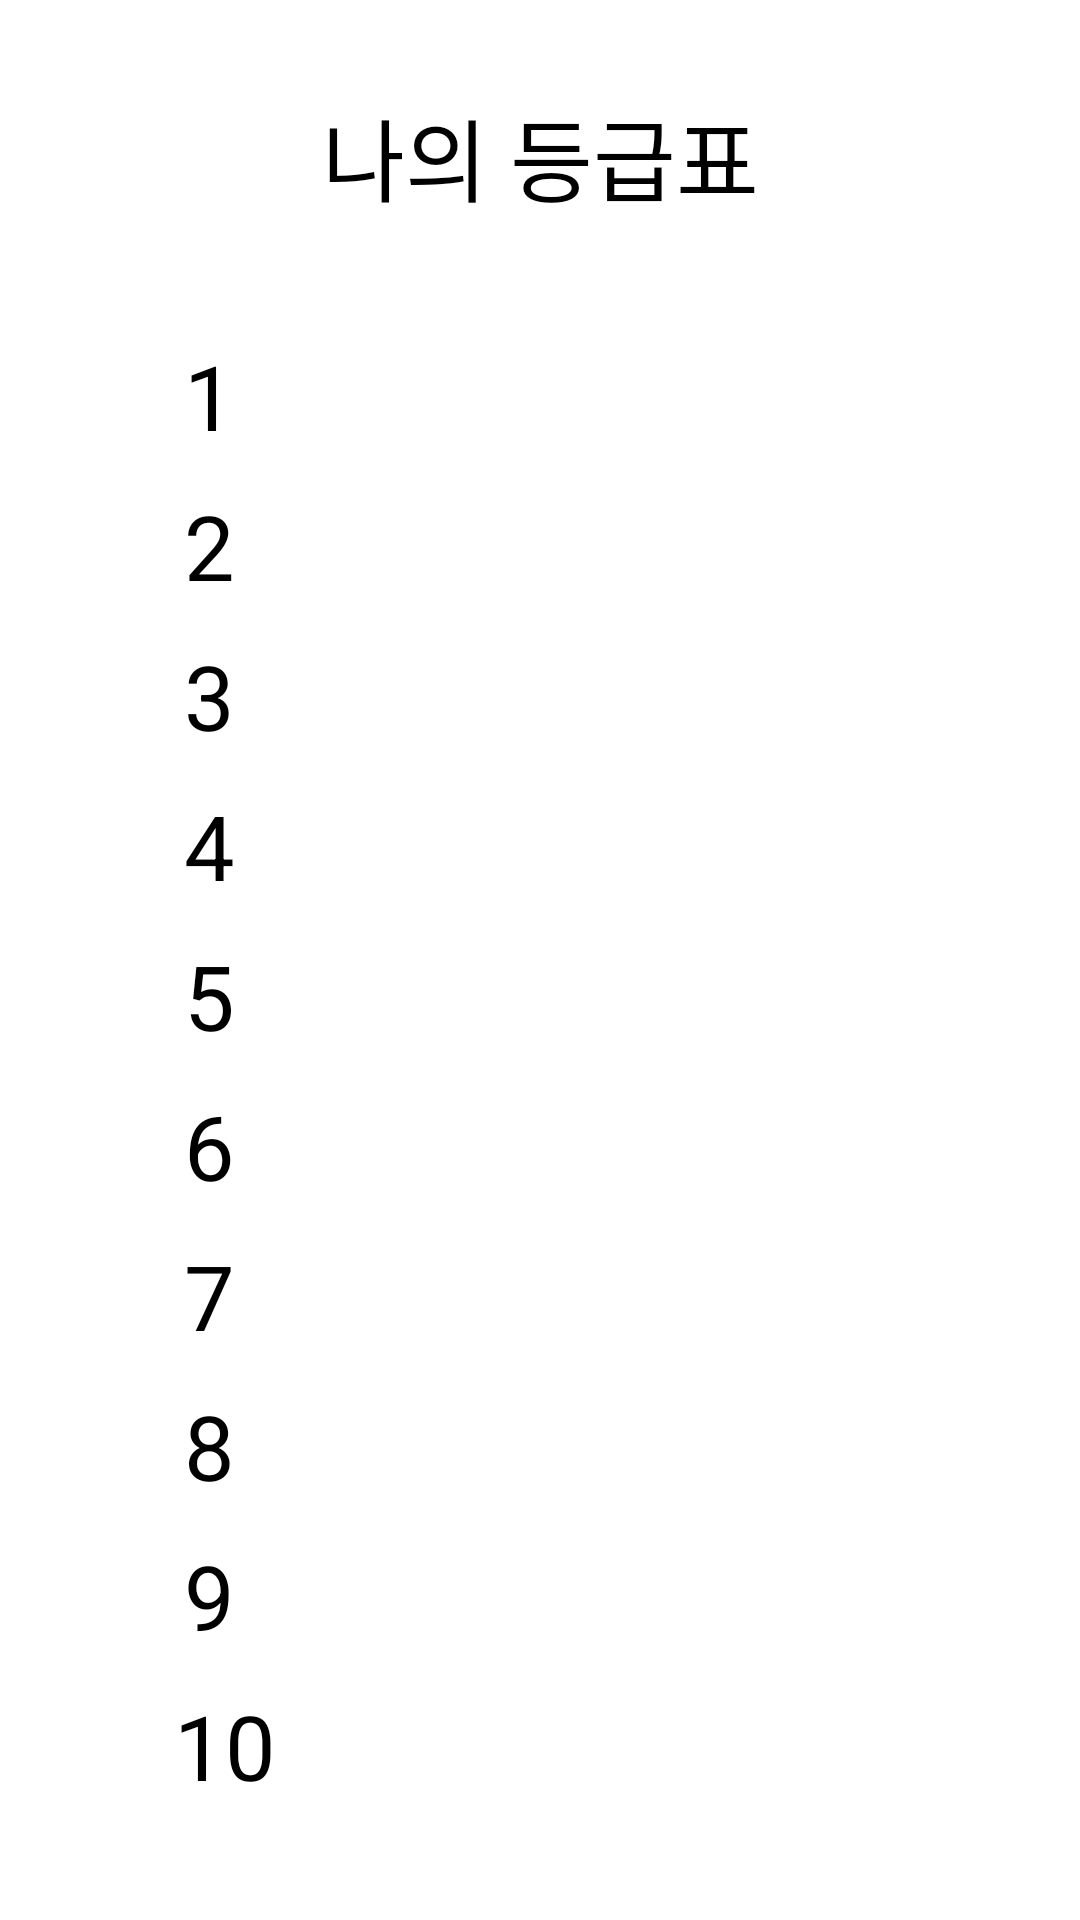

This screen was rendered from an Android layout file. Write that file and the resources it references.
<!-- AndroidManifest.xml: application theme Theme.Golf -->
<!-- res/layout/fragment_grade_table.xml -->
<?xml version="1.0" encoding="utf-8"?>
<androidx.constraintlayout.widget.ConstraintLayout xmlns:android="http://schemas.android.com/apk/res/android"
    xmlns:app="http://schemas.android.com/apk/res-auto"
    xmlns:tools="http://schemas.android.com/tools"
    android:layout_width="match_parent"
    android:layout_height="match_parent"
    tools:ignore="MissingConstraints">


    <TextView
        android:id="@+id/textView21"
        android:layout_width="wrap_content"
        android:layout_height="wrap_content"
        android:layout_marginTop="30dp"
        android:text="나의 등급표"
        android:textSize="30sp"
        app:layout_constraintEnd_toEndOf="parent"
        app:layout_constraintStart_toStartOf="parent"
        app:layout_constraintTop_toTopOf="parent" />

    <androidx.constraintlayout.helper.widget.Flow
        android:id="@+id/keyPadFlow"
        android:layout_width="0dp"
        android:layout_height="0dp"
        android:padding="8dp"
        app:constraint_referenced_ids="rank1, b1, s1, g1, rank2, b2, s2, g2, rank3, b3, s3, g3, rank4, b4, s4, g4, rank5, b5, s5, g5, rank6, b6, s6, g6, rank7, b7, s7, g7, rank8, b8, s8, g8, rank9, b9, s9, g9, rank10, b10, s10, g10, "
        app:flow_maxElementsWrap="4"
        app:flow_wrapMode="chain"
        android:layout_margin="30dp"
        app:layout_constraintBottom_toBottomOf="parent"
        app:layout_constraintEnd_toEndOf="parent"
        app:layout_constraintStart_toStartOf="parent"
        app:layout_constraintTop_toBottomOf="@+id/textView21" />

    <TextView
        android:id="@+id/rank1"
        android:layout_width="wrap_content"
        android:layout_height="wrap_content"
        android:text="1"
        android:textSize="30sp" />

    <ImageView
        android:layout_width="50dp"
        android:layout_height="50dp"
        android:src="@drawable/baseline_pets_24_1_3"
        android:id="@+id/b1"
        android:visibility="invisible"
        tools:ignore="MissingConstraints" />

    <ImageView
        android:layout_width="50dp"
        android:layout_height="50dp"
        android:src="@drawable/baseline_pets_24_1_2"
        android:id="@+id/s1"
        android:visibility="invisible"
        />

    <ImageView
        android:layout_width="50dp"
        android:layout_height="50dp"
        android:src="@drawable/baseline_pets_24_1_1"
        android:id="@+id/g1"
        android:visibility="invisible"
        />

    <TextView
        android:id="@+id/rank2"
        android:layout_width="wrap_content"
        android:layout_height="wrap_content"
        android:text="2"
        android:textSize="30sp"
        tools:ignore="MissingConstraints" />

    <ImageView
        android:layout_width="50dp"
        android:layout_height="50dp"
        android:src="@drawable/baseline_cruelty_free_24_2_3"
        android:id="@+id/b2"
        android:visibility="invisible"
        />

    <ImageView
        android:layout_width="50dp"
        android:layout_height="50dp"
        android:src="@drawable/baseline_cruelty_free_24_2_2"
        android:id="@+id/s2"
        android:visibility="invisible"
        />

    <ImageView
        android:layout_width="50dp"
        android:layout_height="50dp"
        android:src="@drawable/baseline_cruelty_free_24_2_1"
        android:id="@+id/g2"
        android:visibility="invisible"
        />

    <TextView
        android:id="@+id/rank3"
        android:layout_width="wrap_content"
        android:layout_height="wrap_content"
        android:text="3"
        android:textSize="30sp" />

    <ImageView
        android:layout_width="50dp"
        android:layout_height="50dp"
        android:src="@drawable/baseline_favorite_24_3_3"
        android:id="@+id/b3"
        android:visibility="invisible"
        />

    <ImageView
        android:layout_width="50dp"
        android:layout_height="50dp"
        android:src="@drawable/baseline_favorite_24_3_2"
        android:id="@+id/s3"
        android:visibility="invisible"
        />

    <ImageView
        android:layout_width="50dp"
        android:layout_height="50dp"
        android:src="@drawable/baseline_favorite_24_3_1"
        android:id="@+id/g3"
        android:visibility="invisible"
        />

    <TextView
        android:id="@+id/rank4"
        android:layout_width="wrap_content"
        android:layout_height="wrap_content"
        android:text="4"
        android:textSize="30sp" />

    <ImageView
        android:layout_width="50dp"
        android:layout_height="50dp"
        android:src="@drawable/baseline_local_fire_department_24_4_3"
        android:id="@+id/b4"
        android:visibility="invisible"
        />

    <ImageView
        android:layout_width="50dp"
        android:layout_height="50dp"
        android:src="@drawable/baseline_local_fire_department_24_4_2"
        android:id="@+id/s4"
        android:visibility="invisible"
        />

    <ImageView
        android:layout_width="50dp"
        android:layout_height="50dp"
        android:src="@drawable/baseline_local_fire_department_24_4_1"
        android:id="@+id/g4"
        android:visibility="invisible"
        />

    <TextView
        android:id="@+id/rank5"
        android:layout_width="wrap_content"
        android:layout_height="wrap_content"
        android:text="5"
        android:textSize="30sp" />

    <ImageView
        android:layout_width="50dp"
        android:layout_height="50dp"
        android:src="@drawable/baseline_filter_vintage_24_5_3"
        android:id="@+id/b5"
        android:visibility="invisible"
        />

    <ImageView
        android:layout_width="50dp"
        android:layout_height="50dp"
        android:src="@drawable/baseline_filter_vintage_24_5_2"
        android:id="@+id/s5"
        android:visibility="invisible"
        />

    <ImageView
        android:layout_width="50dp"
        android:layout_height="50dp"
        android:src="@drawable/baseline_filter_vintage_24_5_1"
        android:id="@+id/g5"
        android:visibility="invisible"
        />

    <TextView
        android:id="@+id/rank6"
        android:layout_width="wrap_content"
        android:layout_height="wrap_content"
        android:text="6"
        android:textSize="30sp" />

    <ImageView
        android:layout_width="50dp"
        android:layout_height="50dp"
        android:src="@drawable/baseline_local_florist_24_6_3"
        android:id="@+id/b6"
        android:visibility="invisible"
        />

    <ImageView
        android:layout_width="50dp"
        android:layout_height="50dp"
        android:src="@drawable/baseline_local_florist_24_6_2"
        android:id="@+id/s6"
        android:visibility="invisible"
        />

    <ImageView
        android:layout_width="50dp"
        android:layout_height="50dp"
        android:src="@drawable/baseline_local_florist_24_6_1"
        android:id="@+id/g6"
        android:visibility="invisible"
        />

    <TextView
        android:id="@+id/rank7"
        android:layout_width="wrap_content"
        android:layout_height="wrap_content"
        android:text="7"
        android:textSize="30sp" />

    <ImageView
        android:layout_width="50dp"
        android:layout_height="50dp"
        android:src="@drawable/baseline_ac_unit_24_7_3"
        android:id="@+id/b7"
        android:visibility="invisible"
        />

    <ImageView
        android:layout_width="50dp"
        android:layout_height="50dp"
        android:src="@drawable/baseline_ac_unit_24_7_2"
        android:id="@+id/s7"
        android:visibility="invisible"
        />

    <ImageView
        android:layout_width="50dp"
        android:layout_height="50dp"
        android:src="@drawable/baseline_ac_unit_24_7_1"
        android:id="@+id/g7"
        android:visibility="invisible"
        />

    <TextView
        android:id="@+id/rank8"
        android:layout_width="wrap_content"
        android:layout_height="wrap_content"
        android:text="8"
        android:textSize="30sp" />

    <ImageView
        android:layout_width="50dp"
        android:layout_height="50dp"
        android:src="@drawable/baseline_bolt_24_8_3"
        android:id="@+id/b8"
        android:visibility="invisible"
        />

    <ImageView
        android:layout_width="50dp"
        android:layout_height="50dp"
        android:src="@drawable/baseline_bolt_24_8_2"
        android:id="@+id/s8"
        android:visibility="invisible"
        />

    <ImageView
        android:layout_width="50dp"
        android:layout_height="50dp"
        android:src="@drawable/baseline_bolt_24_8_1"
        android:id="@+id/g8"
        android:visibility="invisible"
        />

    <TextView
        android:id="@+id/rank9"
        android:layout_width="wrap_content"
        android:layout_height="wrap_content"
        android:text="9"
        android:textSize="30sp" />

    <ImageView
        android:layout_width="50dp"
        android:layout_height="50dp"
        android:src="@drawable/baseline_diamond_24_9_3"
        android:id="@+id/b9"
        android:visibility="invisible"
        />

    <ImageView
        android:layout_width="50dp"
        android:layout_height="50dp"
        android:src="@drawable/baseline_diamond_24_9_2"
        android:id="@+id/s9"
        android:visibility="invisible"
        />

    <ImageView
        android:layout_width="50dp"
        android:layout_height="50dp"
        android:src="@drawable/baseline_diamond_24_9_1"
        android:id="@+id/g9"
        android:visibility="invisible"
        />

    <TextView
        android:id="@+id/rank10"
        android:layout_width="wrap_content"
        android:layout_height="wrap_content"
        android:text="10"
        android:textSize="30sp" />

    <ImageView
        android:layout_width="50dp"
        android:layout_height="50dp"
        android:src="@drawable/baseline_attractions_24_10_3"
        android:id="@+id/b10"
        android:visibility="invisible"
        />

    <ImageView
        android:layout_width="50dp"
        android:layout_height="50dp"
        android:src="@drawable/baseline_attractions_24_10_2"
        android:id="@+id/s10"
        android:visibility="invisible"
        />

    <ImageView
        android:layout_width="50dp"
        android:layout_height="50dp"
        android:src="@drawable/baseline_attractions_24_10_1"
        android:id="@+id/g10"
        android:visibility="invisible"
        />


</androidx.constraintlayout.widget.ConstraintLayout>
<!-- resources referenced by this layout -->
<resources>
  <!-- drawable baseline_ac_unit_24_7_3 (drawable) -->
  <vector android:height="24dp" android:tint="#B8773F"
      android:viewportHeight="24" android:viewportWidth="24"
      android:width="24dp" xmlns:android="http://schemas.android.com/apk/res/android">
      <path android:fillColor="@android:color/white" android:pathData="M22,11h-4.17l3.24,-3.24 -1.41,-1.42L15,11h-2V9l4.66,-4.66 -1.42,-1.41L13,6.17V2h-2v4.17L7.76,2.93 6.34,4.34 11,9v2H9L4.34,6.34 2.93,7.76 6.17,11H2v2h4.17l-3.24,3.24 1.41,1.42L9,13h2v2l-4.66,4.66 1.42,1.41L11,17.83V22h2v-4.17l3.24,3.24 1.42,-1.41L13,15v-2h2l4.66,4.66 1.41,-1.42L17.83,13H22z"/>
  </vector>
  <!-- drawable baseline_bolt_24_8_1 (drawable) -->
  <vector android:height="24dp" android:tint="#FDCA2E"
      android:viewportHeight="24" android:viewportWidth="24"
      android:width="24dp" xmlns:android="http://schemas.android.com/apk/res/android">
      <path android:fillColor="@android:color/white" android:pathData="M11,21h-1l1,-7H7.5c-0.58,0 -0.57,-0.32 -0.38,-0.66 0.19,-0.34 0.05,-0.08 0.07,-0.12C8.48,10.94 10.42,7.54 13,3h1l-1,7h3.5c0.49,0 0.56,0.33 0.47,0.51l-0.07,0.15C12.96,17.55 11,21 11,21z"/>
  </vector>
  <!-- drawable baseline_bolt_24_8_2 (drawable) -->
  <vector android:height="24dp" android:tint="#D4CEEC"
      android:viewportHeight="24" android:viewportWidth="24"
      android:width="24dp" xmlns:android="http://schemas.android.com/apk/res/android">
      <path android:fillColor="@android:color/white" android:pathData="M11,21h-1l1,-7H7.5c-0.58,0 -0.57,-0.32 -0.38,-0.66 0.19,-0.34 0.05,-0.08 0.07,-0.12C8.48,10.94 10.42,7.54 13,3h1l-1,7h3.5c0.49,0 0.56,0.33 0.47,0.51l-0.07,0.15C12.96,17.55 11,21 11,21z"/>
  </vector>
  <!-- drawable baseline_bolt_24_8_3 (drawable) -->
  <vector android:height="24dp" android:tint="#B8773F"
      android:viewportHeight="24" android:viewportWidth="24"
      android:width="24dp" xmlns:android="http://schemas.android.com/apk/res/android">
      <path android:fillColor="@android:color/white" android:pathData="M11,21h-1l1,-7H7.5c-0.58,0 -0.57,-0.32 -0.38,-0.66 0.19,-0.34 0.05,-0.08 0.07,-0.12C8.48,10.94 10.42,7.54 13,3h1l-1,7h3.5c0.49,0 0.56,0.33 0.47,0.51l-0.07,0.15C12.96,17.55 11,21 11,21z"/>
  </vector>
  <!-- drawable baseline_favorite_24_3_1 (drawable) -->
  <vector android:height="24dp" android:tint="#FDCA2E"
      android:viewportHeight="24" android:viewportWidth="24"
      android:width="24dp" xmlns:android="http://schemas.android.com/apk/res/android">
      <path android:fillColor="@android:color/white" android:pathData="M12,21.35l-1.45,-1.32C5.4,15.36 2,12.28 2,8.5 2,5.42 4.42,3 7.5,3c1.74,0 3.41,0.81 4.5,2.09C13.09,3.81 14.76,3 16.5,3 19.58,3 22,5.42 22,8.5c0,3.78 -3.4,6.86 -8.55,11.54L12,21.35z"/>
  </vector>
  <!-- drawable baseline_favorite_24_3_2 (drawable) -->
  <vector android:height="24dp" android:tint="#D4CEEC"
      android:viewportHeight="24" android:viewportWidth="24"
      android:width="24dp" xmlns:android="http://schemas.android.com/apk/res/android">
      <path android:fillColor="@android:color/white" android:pathData="M12,21.35l-1.45,-1.32C5.4,15.36 2,12.28 2,8.5 2,5.42 4.42,3 7.5,3c1.74,0 3.41,0.81 4.5,2.09C13.09,3.81 14.76,3 16.5,3 19.58,3 22,5.42 22,8.5c0,3.78 -3.4,6.86 -8.55,11.54L12,21.35z"/>
  </vector>
  <!-- drawable baseline_favorite_24_3_3 (drawable) -->
  <vector android:height="24dp" android:tint="#B8773F"
      android:viewportHeight="24" android:viewportWidth="24"
      android:width="24dp" xmlns:android="http://schemas.android.com/apk/res/android">
      <path android:fillColor="@android:color/white" android:pathData="M12,21.35l-1.45,-1.32C5.4,15.36 2,12.28 2,8.5 2,5.42 4.42,3 7.5,3c1.74,0 3.41,0.81 4.5,2.09C13.09,3.81 14.76,3 16.5,3 19.58,3 22,5.42 22,8.5c0,3.78 -3.4,6.86 -8.55,11.54L12,21.35z"/>
  </vector>
</resources>
